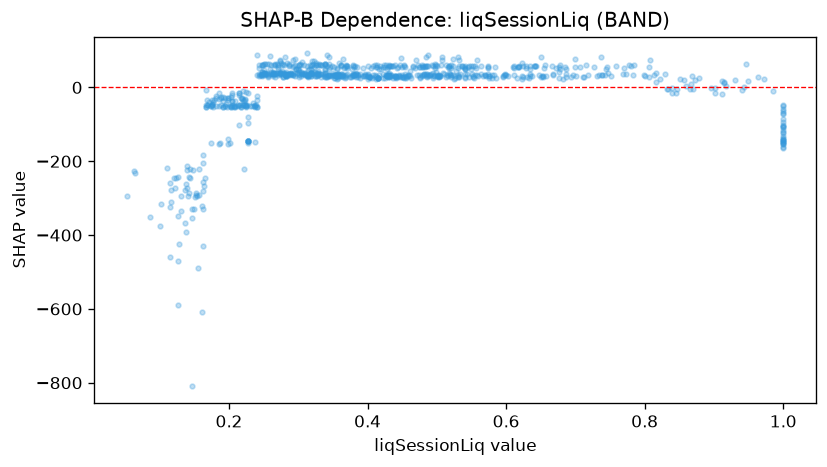

The table this chart was drawn from, first rows:
feature_value, shap_value
0.532, 28.9
0.366, 52.99
0.282, 29.97
0.446, 30.97
0.386, 32.95
0.241, 34.82
0.296, 31.62
0.273, 38.26
0.386, 27.89
0.117, -278.2
0.301, 41.56
0.327, 30.65
0.524, 32.9
0.324, 41.22
0.344, 34.79
0.912, -18.45
0.252, 62.97
0.306, 36.97
0.56, 31.34
0.657, 30.81
0.381, 31.7
0.24, -51.79
0.15, -329.9
0.219, -30.24
0.224, -50.09
0.617, 54.74
0.204, -20.84
0.459, 33.1
0.236, -49.29
0.144, -246
0.273, 36.86
0.678, 50.09
0.063, -227.1
0.501, 33.82
0.63, 29.47
0.1, -376
0.734, 34.04
0.14, -223.3
0.454, 54.03
0.759, 57.49
0.17, -48.81
0.231, -51.3
0.26, 35.23
0.397, 30.13
0.415, 26.31
0.415, 26.31
0.415, 26.31
0.415, 26.31
0.415, 26.31
0.488, 30.78
0.224, -52.78
0.376, 27.98
0.274, 70.62
0.339, 60.17
0.476, 28.43
0.49, 33.32
0.314, 29.6
0.162, -205.1
1.0, -48.69
0.345, 50.16
... 811 more rows
